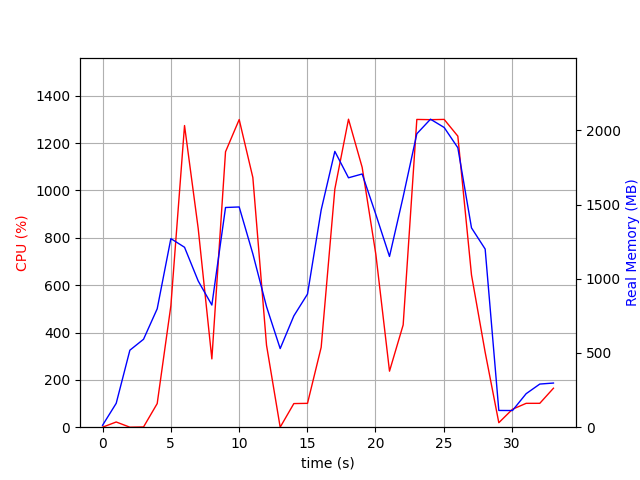

The data file committed next to this chart (first rows):
elapsed_time, nproc, cpu, mem_real, mem_virtual
4.649162292480469e-05, 2, 0.0, 12.88, 37.67
1.001, 7, 22.0, 160.8, 522.7
2.004, 3, 0.0, 518.8, 1363
3.005, 3, 1.0, 592.6, 1505
4.007, 3, 99.8, 797.8, 1765
5.009, 3, 512.9, 1271, 2328
6.011, 3, 1274, 1212, 2192
7.013, 3, 839.6, 985.3, 2339
8.015, 3, 288.5, 823.1, 2411
9.016, 3, 1164, 1480, 2546
10.02, 3, 1300, 1484, 2560
11.02, 3, 1055, 1168, 2618
12.02, 3, 346.5, 812.5, 2638
13.02, 3, 0.0, 529.7, 1572
14.03, 3, 99.8, 750.0, 1840
15.03, 3, 100.8, 897.1, 2068
16.03, 3, 337.5, 1464, 2670
17.03, 3, 1006, 1859, 3168
18.03, 3, 1301, 1681, 2887
19.04, 3, 1098, 1706, 3030
20.04, 3, 730.5, 1434, 3180
21.04, 3, 236.7, 1150, 3200
22.04, 3, 432.1, 1553, 3258
23.04, 3, 1300, 1977, 3448
24.04, 3, 1299, 2075, 3492
25.05, 3, 1300, 2020, 3560
26.05, 3, 1230, 1883, 3560
27.05, 3, 643.1, 1343, 3707
28.05, 3, 316.6, 1200, 3707
29.05, 3, 19.0, 112.8, 8393671
30.06, 2, 75.9, 112.4, 8393651
31.06, 2, 100.8, 225.8, 8443767
32.06, 2, 100.9, 290.7, 8447484
33.06, 2, 164.7, 297.6, 8446551
